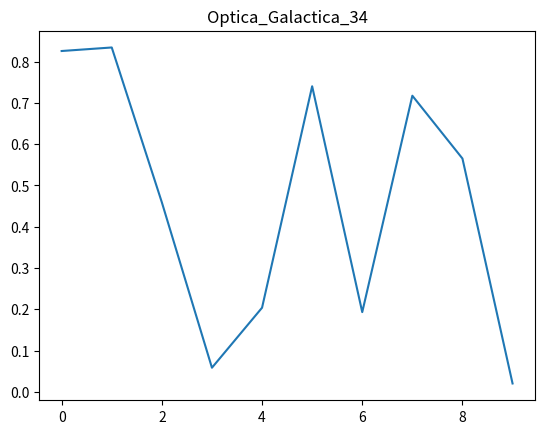

Python code for this plot:
import numpy as np
import matplotlib.pyplot as plt
plt.plot(np.random.rand(10))
plt.title("Optica_Galactica_34")
plt.show()
